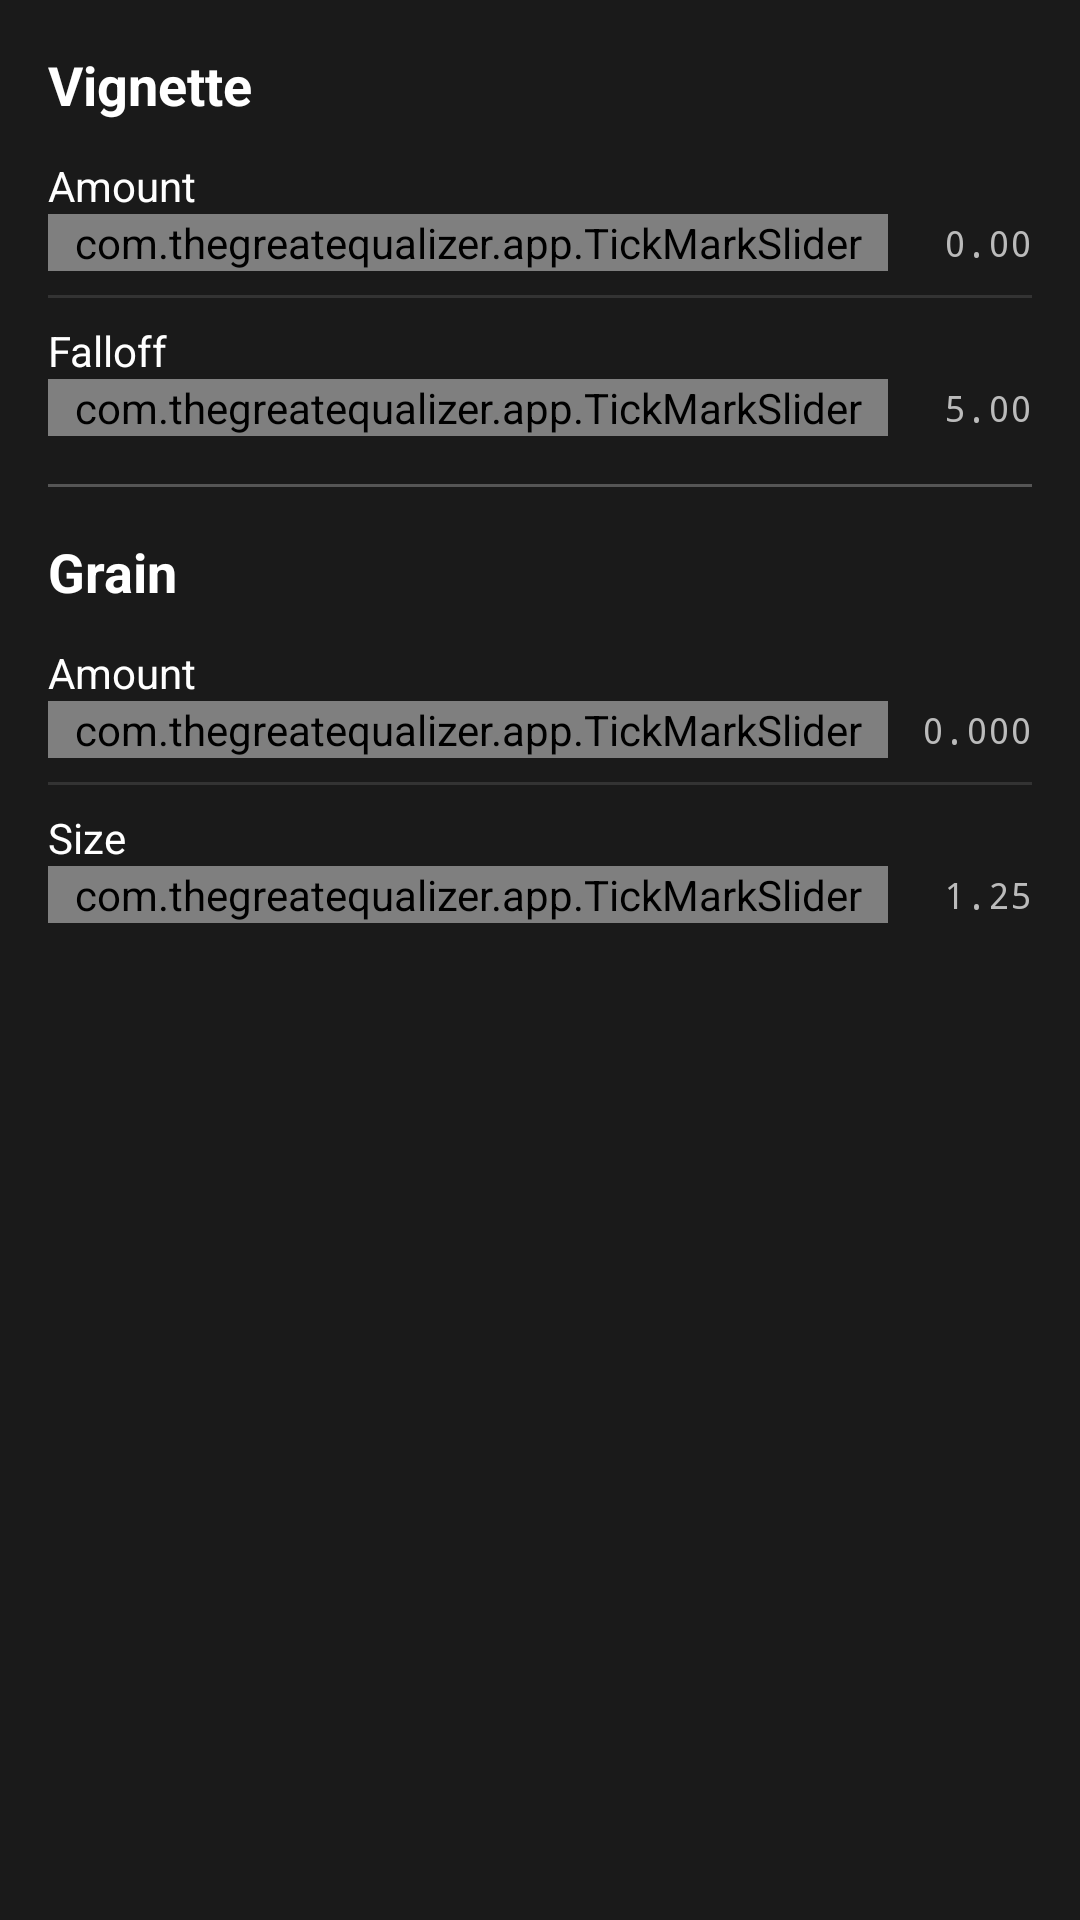

Layout XML and referenced resources for this Android screen:
<!-- AndroidManifest.xml: application theme Theme.TheGreatEqualizer -->
<!-- res/layout/fragment_fx.xml -->
<?xml version="1.0" encoding="utf-8"?>
<ScrollView xmlns:android="http://schemas.android.com/apk/res/android"
    xmlns:app="http://schemas.android.com/apk/res-auto"
    android:layout_width="match_parent"
    android:layout_height="match_parent"
    android:background="#1a1a1a">

    <LinearLayout
        android:layout_width="match_parent"
        android:layout_height="wrap_content"
        android:orientation="vertical"
        android:paddingStart="16dp"
        android:paddingTop="16dp"
        android:paddingEnd="16dp"
        android:paddingBottom="16dp">

        <TextView
            android:layout_width="wrap_content"
            android:layout_height="wrap_content"
            android:layout_marginBottom="12dp"
            android:text="@string/title_vignette"
            android:textColor="#FFFFFF"
            android:textSize="18sp"
            android:textStyle="bold" />

        <TextView
            android:layout_width="wrap_content"
            android:layout_height="wrap_content"
            android:text="@string/label_vignette_amount"
            android:textColor="#FFFFFF"
            android:textSize="14sp" />

        <LinearLayout
            android:layout_width="match_parent"
            android:layout_height="wrap_content"
            android:gravity="center_vertical"
            android:orientation="horizontal">

            <com.thegreatequalizer.app.TickMarkSlider
                android:id="@+id/slider_vignette_amount"
                android:layout_width="0dp"
                android:layout_height="wrap_content"
                android:layout_weight="1"
                android:valueFrom="0.0"
                android:valueTo="1.0"
                app:labelBehavior="gone"
                app:thumbColor="#03DAC5"
                app:trackColorActive="#03DAC5"
                app:trackColorInactive="#444444" />

            <TextView
                android:id="@+id/value_vignette_amount"
                android:layout_width="wrap_content"
                android:layout_height="wrap_content"
                android:fontFamily="monospace"
                android:gravity="end"
                android:minWidth="48dp"
                android:text="0.00"
                android:textColor="#BBBBBB"
                android:textSize="12sp" />
        </LinearLayout>

        <View
            android:layout_width="match_parent"
            android:layout_height="1dp"
            android:layout_marginTop="8dp"
            android:layout_marginBottom="8dp"
            android:background="#333333" />

        <TextView
            android:layout_width="wrap_content"
            android:layout_height="wrap_content"
            android:text="@string/label_vignette_falloff"
            android:textColor="#FFFFFF"
            android:textSize="14sp" />

        <LinearLayout
            android:layout_width="match_parent"
            android:layout_height="wrap_content"
            android:gravity="center_vertical"
            android:orientation="horizontal">

            <com.thegreatequalizer.app.TickMarkSlider
                android:id="@+id/slider_vignette_falloff"
                android:layout_width="0dp"
                android:layout_height="wrap_content"
                android:layout_weight="1"
                android:valueFrom="0.0"
                android:valueTo="1.0"
                app:labelBehavior="gone"
                app:thumbColor="#03DAC5"
                app:trackColorActive="#03DAC5"
                app:trackColorInactive="#444444" />

            <TextView
                android:id="@+id/value_vignette_falloff"
                android:layout_width="wrap_content"
                android:layout_height="wrap_content"
                android:fontFamily="monospace"
                android:gravity="end"
                android:minWidth="48dp"
                android:text="5.00"
                android:textColor="#BBBBBB"
                android:textSize="12sp" />
        </LinearLayout>

        <View
            android:layout_width="match_parent"
            android:layout_height="1dp"
            android:layout_marginTop="16dp"
            android:layout_marginBottom="16dp"
            android:background="#555555" />

        <TextView
            android:layout_width="wrap_content"
            android:layout_height="wrap_content"
            android:layout_marginBottom="12dp"
            android:text="@string/title_grain"
            android:textColor="#FFFFFF"
            android:textSize="18sp"
            android:textStyle="bold" />

        <TextView
            android:layout_width="wrap_content"
            android:layout_height="wrap_content"
            android:text="@string/label_grain_amount"
            android:textColor="#FFFFFF"
            android:textSize="14sp" />

        <LinearLayout
            android:layout_width="match_parent"
            android:layout_height="wrap_content"
            android:gravity="center_vertical"
            android:orientation="horizontal">

            <com.thegreatequalizer.app.TickMarkSlider
                android:id="@+id/slider_grain_amount"
                android:layout_width="0dp"
                android:layout_height="wrap_content"
                android:layout_weight="1"
                android:valueFrom="0.0"
                android:valueTo="1.0"
                app:labelBehavior="gone"
                app:thumbColor="#03DAC5"
                app:trackColorActive="#03DAC5"
                app:trackColorInactive="#444444" />

            <TextView
                android:id="@+id/value_grain_amount"
                android:layout_width="wrap_content"
                android:layout_height="wrap_content"
                android:fontFamily="monospace"
                android:gravity="end"
                android:minWidth="48dp"
                android:text="0.000"
                android:textColor="#BBBBBB"
                android:textSize="12sp" />
        </LinearLayout>

        <View
            android:layout_width="match_parent"
            android:layout_height="1dp"
            android:layout_marginTop="8dp"
            android:layout_marginBottom="8dp"
            android:background="#333333" />

        <TextView
            android:layout_width="wrap_content"
            android:layout_height="wrap_content"
            android:text="@string/label_grain_size"
            android:textColor="#FFFFFF"
            android:textSize="14sp" />

        <LinearLayout
            android:layout_width="match_parent"
            android:layout_height="wrap_content"
            android:gravity="center_vertical"
            android:orientation="horizontal">

            <com.thegreatequalizer.app.TickMarkSlider
                android:id="@+id/slider_grain_size"
                android:layout_width="0dp"
                android:layout_height="wrap_content"
                android:layout_weight="1"
                android:valueFrom="0.0"
                android:valueTo="1.0"
                app:labelBehavior="gone"
                app:thumbColor="#03DAC5"
                app:trackColorActive="#03DAC5"
                app:trackColorInactive="#444444" />

            <TextView
                android:id="@+id/value_grain_size"
                android:layout_width="wrap_content"
                android:layout_height="wrap_content"
                android:fontFamily="monospace"
                android:gravity="end"
                android:minWidth="48dp"
                android:text="1.25"
                android:textColor="#BBBBBB"
                android:textSize="12sp" />
        </LinearLayout>

    </LinearLayout>
</ScrollView>
<!-- resources referenced by this layout -->
<resources>
  <string name="label_grain_amount">Amount</string>
  <string name="label_grain_size">Size</string>
  <string name="label_vignette_amount">Amount</string>
  <string name="label_vignette_falloff">Falloff</string>
  <string name="title_grain">Grain</string>
  <string name="title_vignette">Vignette</string>
  <style name="Theme.TheGreatEqualizer" parent="Theme.MaterialComponents.DayNight.NoActionBar">
          <item name="colorPrimary">#D0BCFF</item>
          <item name="colorPrimaryVariant">#9A82DB</item>
          <item name="colorOnPrimary">#251A3D</item>
          <item name="colorSecondary">#03DAC5</item>
          <item name="colorSecondaryVariant">#018786</item>
          <item name="colorOnSecondary">@android:color/black</item>
          <item name="android:statusBarColor">#1a1a1a</item>
          <item name="android:navigationBarColor">#1a1a1a</item>
      </style>
</resources>
